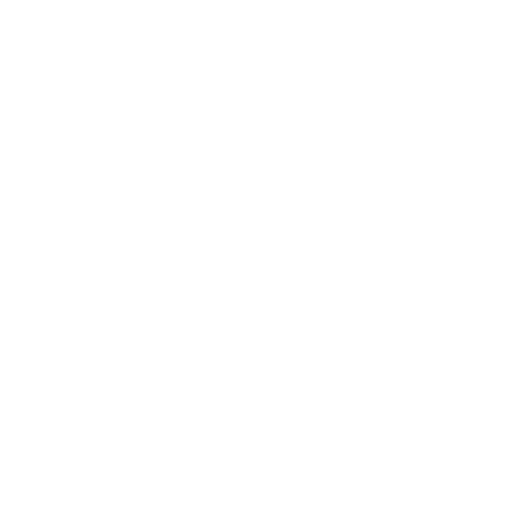
t = 0.00 s
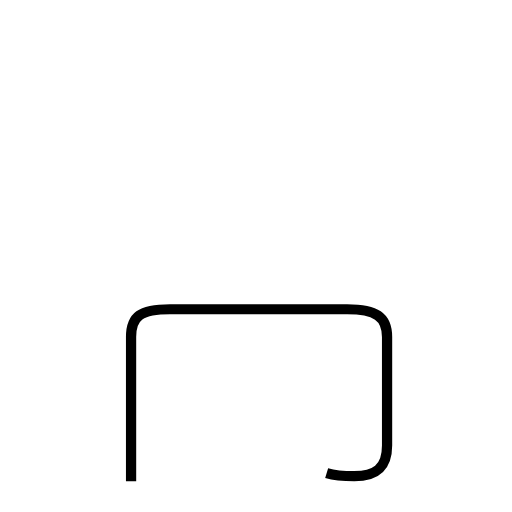
t = 1.82 s
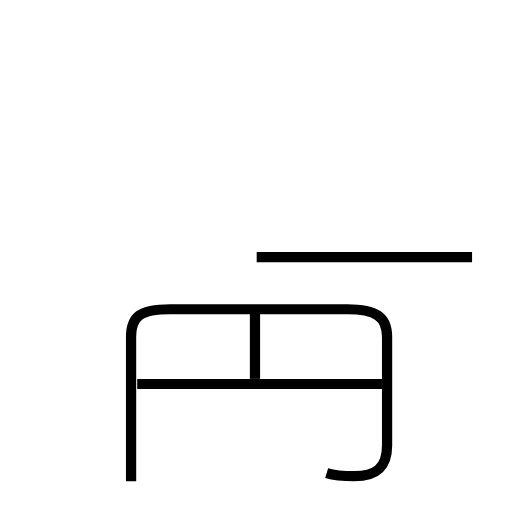
t = 3.36 s
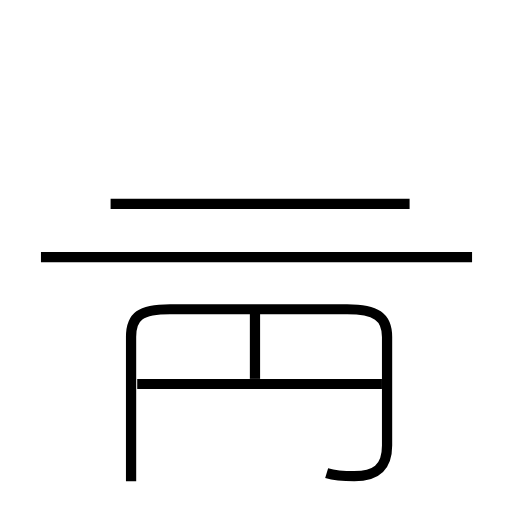
t = 4.87 s
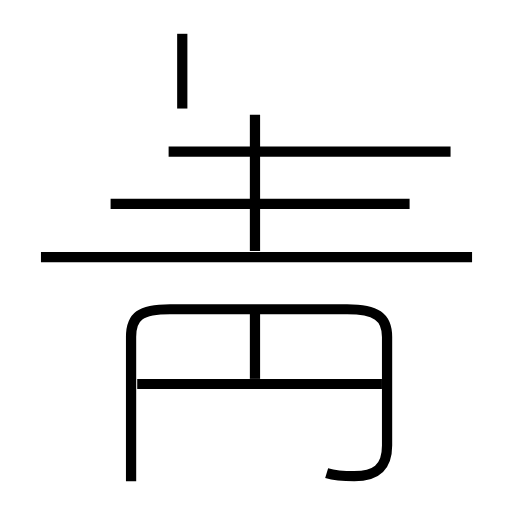
t = 6.31 s
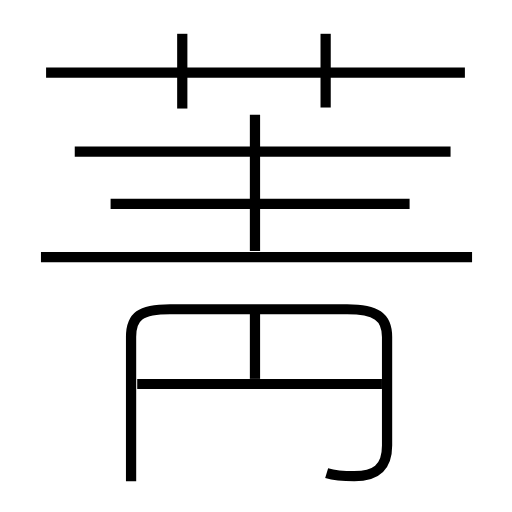
t = 8.03 s

The animated SVG that drew these frames (rendered in a browser with its animation timeline set to each time). Animation: 10 SMIL elements (animate=10); one cycle of 8.03 s.

<?xml version='1.0' encoding='utf-8'?>
<svg viewBox="0.0 -6.0 50.0 50.0" version="1.1" xmlns="http://www.w3.org/2000/svg"><rect x="-1000" y="-1000" width="2000" height="2000" stroke="white" fill="white" /><g style="fill:none;stroke:#000000;stroke-width:1"><path d="M 31.9 2.2 C 32.9 2.5 33.8 2.5 34.6 2.5 C 36.6 2.5 37.8 1.8 37.8 -0.5 L 37.8 -11.1 C 37.8 -13.1 36.7 -13.8 33.9 -13.8 L 16.6 -13.8 C 13.7 -13.8 12.8 -13.1 12.8 -11.1 L 12.8 3.0 " transform="translate(0.0 38.0)" stroke-dasharray="60.73306402627133" stroke-dashoffset="60.73306402627133"><animate attributeName="stroke-dashoffset" from="60.73306402627133" to="0" dur="1.8219919207881399s" begin="0s" fill="freeze" /></path><path d="M 37.3 -6.5 L 13.4 -6.5 " transform="translate(0.0 38.0)" stroke-dasharray="23.9" stroke-dashoffset="23.9"><animate attributeName="stroke-dashoffset" from="23.9" to="0" dur="0.717s" begin="1.8219919207881399s" fill="freeze" /></path><path d="M 24.9 -7.0 L 24.9 -13.4 " transform="translate(0.0 38.0)" stroke-dasharray="6.4" stroke-dashoffset="6.4"><animate attributeName="stroke-dashoffset" from="6.4" to="0" dur="0.192s" begin="2.5389919207881397s" fill="freeze" /></path><path d="M 46.1 -18.9 L 4.0 -18.9 " transform="translate(0.0 38.0)" stroke-dasharray="42.1" stroke-dashoffset="42.1"><animate attributeName="stroke-dashoffset" from="42.1" to="0" dur="1.263s" begin="2.73099192078814s" fill="freeze" /></path><path d="M 40.0 -24.1 L 10.8 -24.1 " transform="translate(0.0 38.0)" stroke-dasharray="29.2" stroke-dashoffset="29.2"><animate attributeName="stroke-dashoffset" from="29.2" to="0" dur="0.876s" begin="3.99399192078814s" fill="freeze" /></path><path d="M 24.9 -19.5 L 24.9 -32.8 " transform="translate(0.0 38.0)" stroke-dasharray="13.299999999999997" stroke-dashoffset="13.299999999999997"><animate attributeName="stroke-dashoffset" from="13.299999999999997" to="0" dur="0.3989999999999999s" begin="4.86999192078814s" fill="freeze" /></path><path d="M 17.8 -33.4 L 17.8 -40.7 " transform="translate(0.0 38.0)" stroke-dasharray="7.300000000000004" stroke-dashoffset="7.300000000000004"><animate attributeName="stroke-dashoffset" from="7.300000000000004" to="0" dur="0.2190000000000001s" begin="5.26899192078814s" fill="freeze" /></path><path d="M 44.0 -29.2 L 7.3 -29.2 " transform="translate(0.0 38.0)" stroke-dasharray="36.7" stroke-dashoffset="36.7"><animate attributeName="stroke-dashoffset" from="36.7" to="0" dur="1.101s" begin="5.48799192078814s" fill="freeze" /></path><path d="M 45.4 -36.9 L 4.5 -36.9 " transform="translate(0.0 38.0)" stroke-dasharray="40.9" stroke-dashoffset="40.9"><animate attributeName="stroke-dashoffset" from="40.9" to="0" dur="1.2269999999999999s" begin="6.58899192078814s" fill="freeze" /></path><path d="M 31.8 -33.5 L 31.8 -40.7" transform="translate(0.0 38.0)" stroke-dasharray="7.200000000000003" stroke-dashoffset="7.200000000000003"><animate attributeName="stroke-dashoffset" from="7.200000000000003" to="0" dur="0.21600000000000008s" begin="7.815991920788139s" fill="freeze" /></path></g></svg>
